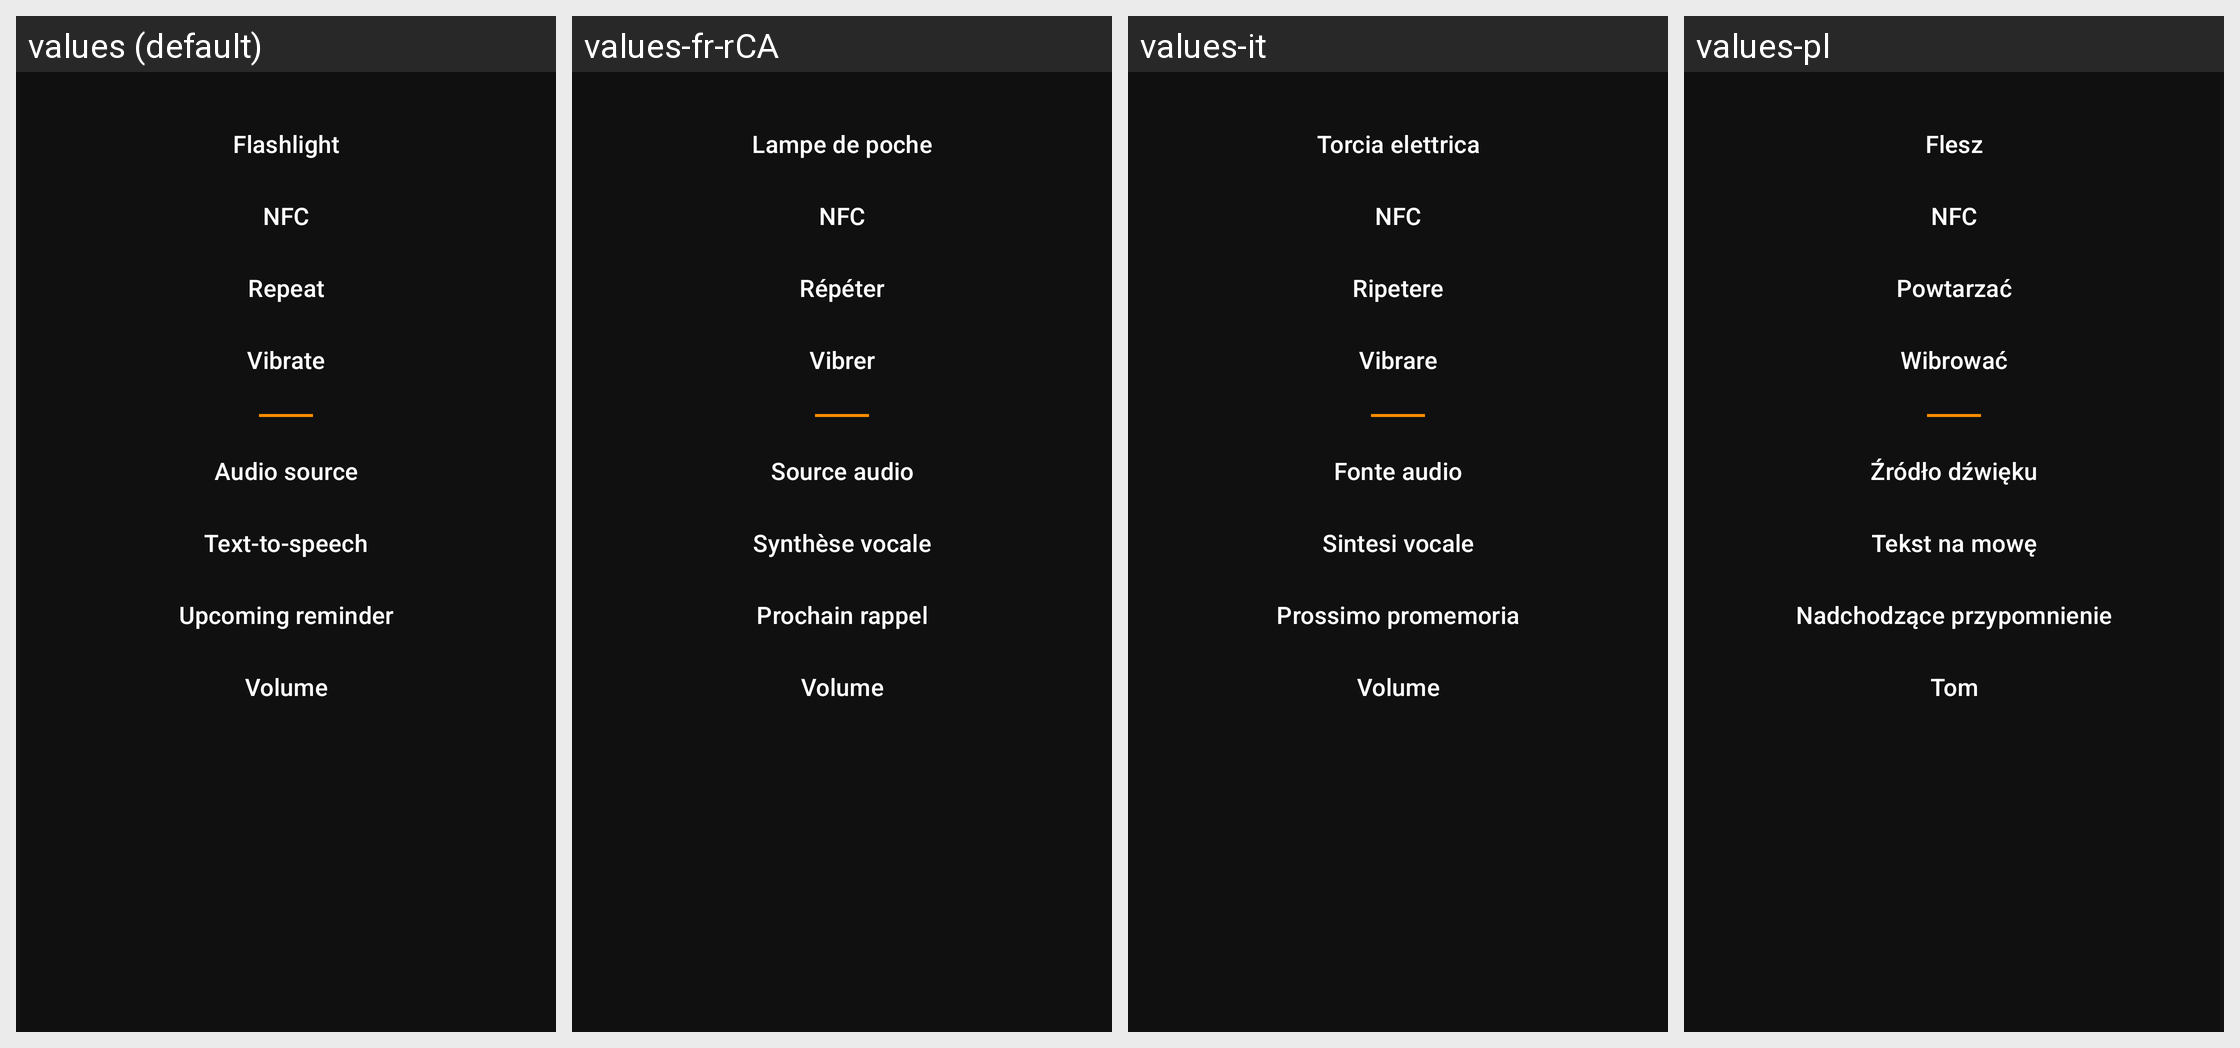

For this localized Android screen grid, give each drawn string resource with its value in every locale shown.
Android screen res/layout/dlg_alarm_options.xml rendered under 4 locales, left to right: values (default), values-fr-rCA, values-it, values-pl. Device: Nexus 5 (rendered at 1080×1920; each locale shown at half size, 540×960, under a caption strip naming it); theme AppTheme.
Other locales in the repository, not shown: values-bn, values-de, values-fr, values-hi, values-ht, values-ja, values-pt-rBR, values-th, values-tr, values-vi.
Strings drawn on this screen, with the default value and each locale's value (text and hints the layout hard-codes, and strings that could not be matched under every locale, appear in the picture but are not listed):

action_alarm_option_flashlight
  values: Flashlight
  values-fr-rCA: Lampe de poche
  values-it: Torcia elettrica
  values-pl: Flesz

title_alarm_nfc
  values: NFC
  values-fr-rCA: NFC
  values-it: NFC
  values-pl: NFC

title_alarm_repeat
  values: Repeat
  values-fr-rCA: Répéter
  values-it: Ripetere
  values-pl: Powtarzać

title_alarm_vibrate
  values: Vibrate
  values-fr-rCA: Vibrer
  values-it: Vibrare
  values-pl: Wibrować

action_alarm_option_audio_source
  values: Audio source
  values-fr-rCA: Source audio
  values-it: Fonte audio
  values-pl: Źródło dźwięku

action_alarm_option_text_to_speech
  values: Text-to-speech
  values-fr-rCA: Synthèse vocale
  values-it: Sintesi vocale
  values-pl: Tekst na mowę

action_alarm_option_upcoming_reminder
  values: Upcoming reminder
  values-fr-rCA: Prochain rappel
  values-it: Prossimo promemoria
  values-pl: Nadchodzące przypomnienie

action_alarm_option_volume
  values: Volume
  values-fr-rCA: Volume
  values-it: Volume
  values-pl: Tom
